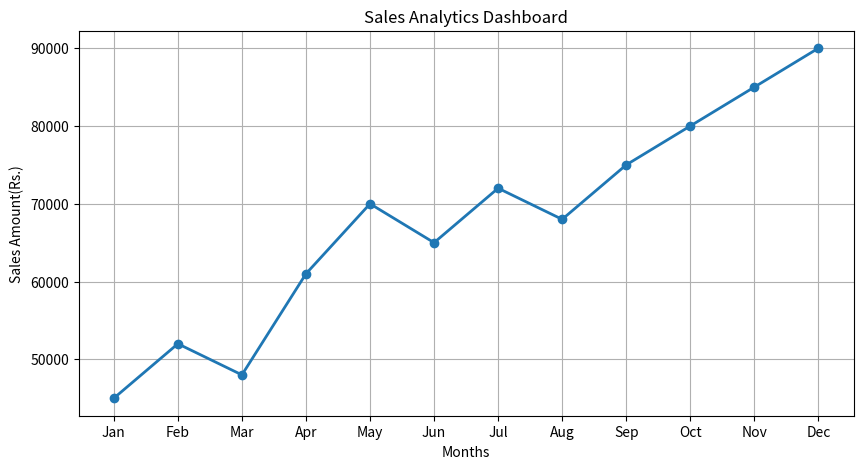

The script that saved this image:
import numpy as np
import matplotlib.pyplot as plt

#Monthly sales Data
months = np.array([
  "Jan", "Feb", "Mar", "Apr",
  "May", "Jun", "Jul", "Aug",
  "Sep", "Oct", "Nov", "Dec"
])
sales = np.array([
  45000, 52000, 48000, 61000,
  70000, 65000, 72000, 68000,
  75000, 80000, 85000, 90000
])
print("SALES ANALYSIS DASHBOARD")
print("\nMonthly Sales: ")
for month, amount in zip(months,sales):
  print(f"{month}: Rs.{amount}")
print("\nTotal Annual Sales: Rs.",np.sum(sales))
print("\nAverage Monthly Sales: Rs.",round(np.mean(sales), 2))
print("Highest Sales: Rs.",np.max(sales))
print("Lowest Sales: Rs.",np.min(sales))
best_month = months[np.argmax(sales)]
print("Best Performing Month: ", best_month)

#Create Dashboard
plt.figure(figsize=(10, 5))
plt.plot(months, sales, marker='o', linewidth=2)
plt.title("Sales Analytics Dashboard")
plt.xlabel("Months")
plt.ylabel("Sales Amount(Rs.)")
plt.grid(True)
plt.show()
